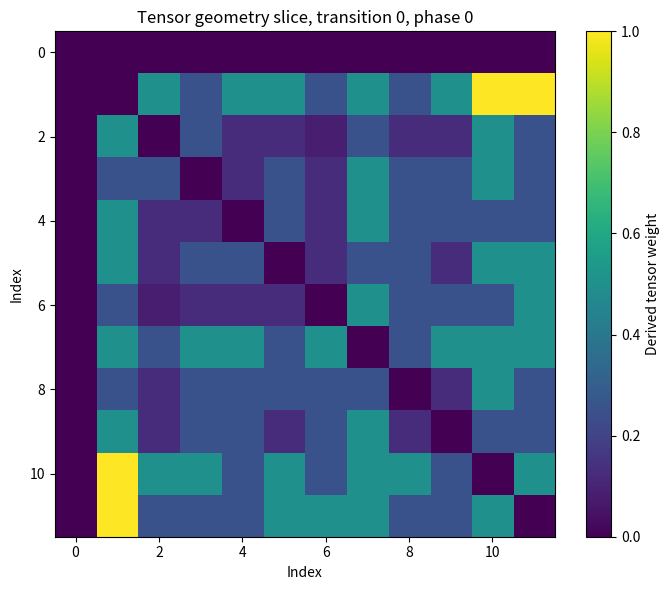
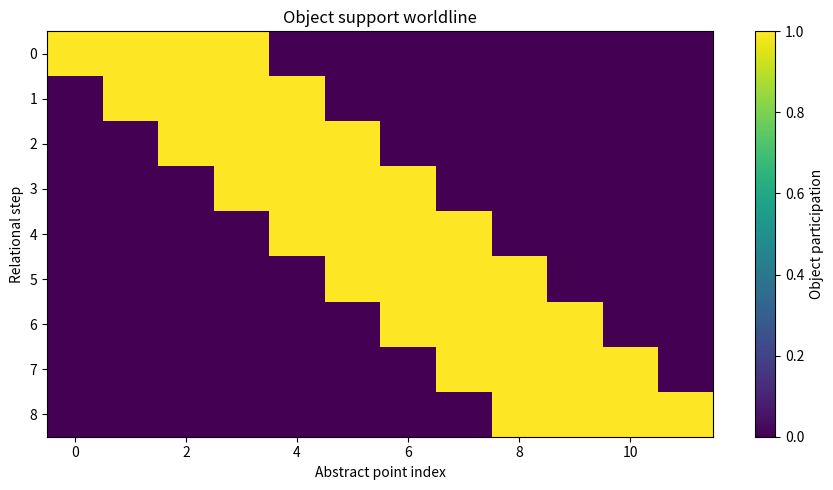
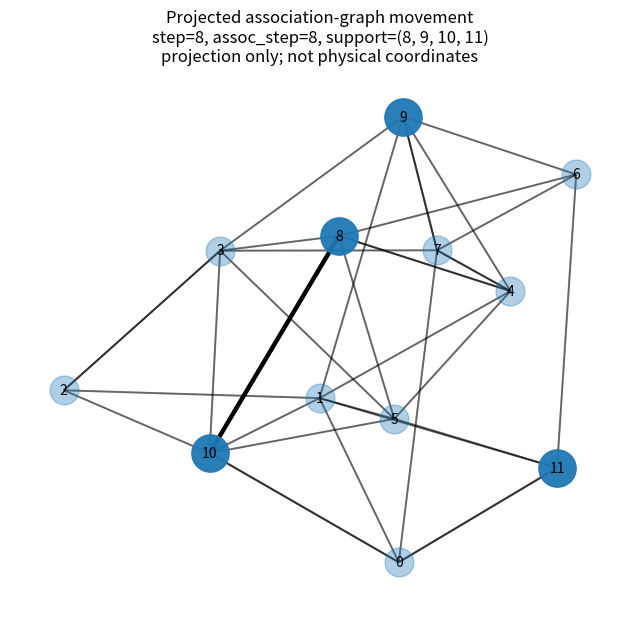

Recreate these plots in Python, in order.
# scalar_field_geometry.py

from __future__ import annotations

from collections import deque
from dataclasses import dataclass
from pathlib import Path
from typing import Callable, Iterable, Literal, Protocol, Sequence

import hashlib
import json
import numpy as np
from numpy.typing import NDArray


FloatArray = NDArray[np.float64]
IntArray = NDArray[np.int64]

GraphMode = Literal["directed", "undirected"]
PathScope = Literal["completed", "active_phase"]
InitialAssociationRule = Literal[
    "random_distinct_no_self",
    "cyclic_offsets",
]


# =============================================================================
# 1. Rule protocols
# =============================================================================

class PhaseRule(Protocol):
    def __call__(self, ell: int) -> int:
        ...


class PairWeightRule(Protocol):
    def __call__(self, path_lengths: FloatArray) -> FloatArray:
        ...


class TripletLiftRule(Protocol):
    def __call__(self, pair_weights: FloatArray) -> FloatArray:
        ...


class ScalarUpdateRule(Protocol):
    def __call__(self, context: "ScalarUpdateContext") -> FloatArray:
        ...


class AssociationRemapRule(Protocol):
    name: str

    def __call__(self, context: "RemapContext") -> IntArray:
        ...


# =============================================================================
# 2. Association-state validation and provenance
# =============================================================================

def _jsonable_metadata(metadata: dict[str, object] | None) -> dict[str, object]:
    if metadata is None:
        return {}

    return json.loads(json.dumps(metadata, sort_keys=True, default=str))


def association_fingerprint(
    *,
    assoc: IntArray,
    step: int,
    rule_name: str,
    parent_fingerprint: str | None,
    metadata: dict[str, object] | None = None,
) -> str:
    """
    Stable fingerprint for one association-state snapshot.

    The fingerprint records:
        - association table,
        - step,
        - producing rule,
        - parent state fingerprint,
        - optional metadata.

    This does not prevent remapping.
    It prevents silent mutation of already-produced records.
    """

    payload = {
        "assoc": np.asarray(assoc, dtype=np.int64).tolist(),
        "step": int(step),
        "rule_name": str(rule_name),
        "parent_fingerprint": parent_fingerprint,
        "metadata": _jsonable_metadata(metadata),
    }

    encoded = json.dumps(payload, sort_keys=True).encode("utf-8")
    return hashlib.sha256(encoded).hexdigest()


def validate_association_array(
    assoc: IntArray,
    *,
    allow_self_association: bool = False,
) -> IntArray:
    """
    Validate an association table.

    Required shape:
        assoc[n_points, 3]

    Meaning:
        assoc[i, r] = point associated to i in slot r.

    Conditions:
        - exactly three slots per point,
        - target indices in range,
        - three distinct targets per point,
        - no self-association unless explicitly allowed.
    """

    assoc = np.asarray(assoc, dtype=np.int64)

    if assoc.ndim != 2 or assoc.shape[1] != 3:
        raise ValueError("assoc must have shape (n_points, 3).")

    n_points = int(assoc.shape[0])

    if n_points < 4:
        raise ValueError("n_points must be at least 4.")

    if np.any(assoc < 0) or np.any(assoc >= n_points):
        raise ValueError("Association target out of range.")

    for i in range(n_points):
        targets = list(map(int, assoc[i]))

        if len(set(targets)) != 3:
            raise ValueError(
                f"Point {i} must have exactly three distinct associates."
            )

        if not allow_self_association and i in targets:
            raise ValueError(
                f"Point {i} cannot associate to itself."
            )

    return assoc


@dataclass(frozen=True)
class FrozenAssociationState:
    """
    One immutable association-geometry snapshot.

    This state cannot be edited in place.

    Remapping is allowed only by producing a new FrozenAssociationState through
    a named AssociationRemapRule.
    """

    assoc: IntArray
    step: int
    rule_name: str
    fingerprint: str
    parent_fingerprint: str | None = None
    metadata: dict[str, object] | None = None
    allow_self_association: bool = False
    initial_phi_previous: FloatArray | None = None

    def __post_init__(self) -> None:
        assoc = validate_association_array(
            self.assoc,
            allow_self_association=self.allow_self_association,
        )

        expected = association_fingerprint(
            assoc=assoc,
            step=self.step,
            rule_name=self.rule_name,
            parent_fingerprint=self.parent_fingerprint,
            metadata=self.metadata,
        )

        if self.fingerprint != expected:
            raise ValueError("Association fingerprint mismatch.")

        assoc = assoc.copy()
        assoc.setflags(write=False)

        object.__setattr__(self, "assoc", assoc)

    @property
    def n_points(self) -> int:
        return int(self.assoc.shape[0])

    def target(self, point: int, phase: int) -> int:
        return int(self.assoc[point, phase % 3])

    def active_edges(
        self,
        *,
        phase: int,
        graph_mode: GraphMode,
    ) -> list[tuple[int, int]]:
        """
        Phase-local active association edges.
        """

        r = phase % 3
        edges: list[tuple[int, int]] = []

        for i in range(self.n_points):
            j = int(self.assoc[i, r])
            edges.append((i, j))

            if graph_mode == "undirected":
                edges.append((j, i))

        return edges

    def completed_edges(
        self,
        *,
        graph_mode: GraphMode,
    ) -> list[tuple[int, int]]:
        """
        All three association slots for every point.
        """

        edges: list[tuple[int, int]] = []

        for i in range(self.n_points):
            for r in range(3):
                j = int(self.assoc[i, r])
                edges.append((i, j))

                if graph_mode == "undirected":
                    edges.append((j, i))

        return edges

    def verify(self) -> bool:
        expected = association_fingerprint(
            assoc=self.assoc,
            step=self.step,
            rule_name=self.rule_name,
            parent_fingerprint=self.parent_fingerprint,
            metadata=self.metadata,
        )

        return expected == self.fingerprint and not self.assoc.flags.writeable


# =============================================================================
# 3. Initial association generation
# =============================================================================

def generate_initial_association_state(
    *,
    n_points: int,
    seed: int,
    generation_rule: InitialAssociationRule = "random_distinct_no_self",
    allow_self_association: bool = False,
) -> FrozenAssociationState:
    """
    Automatically generate G_0.

    This function is the only initial association generator.

    It does not govern later remapping. Later association changes must pass
    through an AssociationRemapRule.
    """

    if n_points < 4:
        raise ValueError("n_points must be at least 4.")

    if generation_rule == "random_distinct_no_self":
        rng = np.random.default_rng(seed)
        assoc = np.zeros((n_points, 3), dtype=np.int64)

        for i in range(n_points):
            candidates = [j for j in range(n_points) if allow_self_association or j != i]
            assoc[i] = rng.choice(candidates, size=3, replace=False)

    elif generation_rule == "cyclic_offsets":
        assoc = np.zeros((n_points, 3), dtype=np.int64)

        for i in range(n_points):
            assoc[i, 0] = (i + 1) % n_points
            assoc[i, 1] = (i + 2) % n_points
            assoc[i, 2] = (i + 3) % n_points

    else:
        raise ValueError(f"Unknown generation_rule: {generation_rule}")

    metadata = {
        "initial_seed": int(seed),
        "generation_rule": generation_rule,
        "allow_self_association": bool(allow_self_association),
    }

    rule_name = f"initial::{generation_rule}"

    fingerprint = association_fingerprint(
        assoc=assoc,
        step=0,
        rule_name=rule_name,
        parent_fingerprint=None,
        metadata=metadata,
    )

    return FrozenAssociationState(
        assoc=assoc,
        step=0,
        rule_name=rule_name,
        fingerprint=fingerprint,
        parent_fingerprint=None,
        metadata=metadata,
        allow_self_association=allow_self_association,
    )


# =============================================================================
# 4. Geometry reports from association state
# =============================================================================

def cyclic_phase_rule(ell: int) -> int:
    return ell % 3


def adjacency_from_association_state(
    *,
    state: FrozenAssociationState,
    graph_mode: GraphMode,
    path_scope: PathScope,
    phase: int,
) -> IntArray:
    """
    Build adjacency from association state.

    path_scope="completed":
        use all three association slots.

    path_scope="active_phase":
        use only the slot active in the selected phase.
    """

    adjacency = np.zeros((state.n_points, state.n_points), dtype=np.int64)

    if path_scope == "completed":
        edges = state.completed_edges(graph_mode=graph_mode)
    elif path_scope == "active_phase":
        edges = state.active_edges(phase=phase, graph_mode=graph_mode)
    else:
        raise ValueError(f"Unknown path_scope: {path_scope}")

    for i, j in edges:
        adjacency[i, j] = 1

    return adjacency


def all_pairs_shortest_path_lengths(adjacency: IntArray) -> FloatArray:
    """
    Association-native path length.

    L[i,j] = shortest number of association steps from i to j.
    L[i,j] = np.inf if unreachable.

    This is not coordinate distance.
    """

    adjacency = np.asarray(adjacency, dtype=np.int64)

    if adjacency.ndim != 2 or adjacency.shape[0] != adjacency.shape[1]:
        raise ValueError("adjacency must be square.")

    n = int(adjacency.shape[0])
    L = np.full((n, n), np.inf, dtype=np.float64)

    for source in range(n):
        L[source, source] = 0.0

        queue: deque[int] = deque([source])
        visited = {source}

        while queue:
            i = queue.popleft()

            for raw_j in np.where(adjacency[i] != 0)[0]:
                j = int(raw_j)

                if j not in visited:
                    visited.add(j)
                    L[source, j] = L[source, i] + 1.0
                    queue.append(j)

    return L

@dataclass(frozen=True)
class ShortestPathRecord:
    """
    Readout record for one association-native shortest path.

    This is a diagnostic/report over association geometry.
    It does not modify scalar values or associations.
    """

    source: int
    target: int
    path: tuple[int, ...]
    length: int
    reachable: bool


def shortest_path_from_adjacency(
    adjacency: IntArray,
    *,
    source: int,
    target: int,
) -> ShortestPathRecord:
    """
    Return one shortest association path from source to target.

    The path is computed by BFS over the supplied adjacency matrix.

    If target is unreachable:

        path = ()
        length = -1
        reachable = False

    This is not coordinate distance.
    This is not a scalar-value path.
    This is a graph-combinatorial readout from association geometry.
    It does not modify scalar values or associations.
    """

    adjacency = np.asarray(adjacency, dtype=np.int64)

    if adjacency.ndim != 2 or adjacency.shape[0] != adjacency.shape[1]:
        raise ValueError("adjacency must be square.")

    n = int(adjacency.shape[0])

    if source < 0 or source >= n:
        raise ValueError(f"source out of range: {source}")

    if target < 0 or target >= n:
        raise ValueError(f"target out of range: {target}")

    if source == target:
        return ShortestPathRecord(
            source=source,
            target=target,
            path=(source,),
            length=0,
            reachable=True,
        )

    queue: deque[int] = deque([source])
    visited = {source}
    predecessor: dict[int, int] = {}

    while queue:
        current = queue.popleft()

        for raw_neighbor in np.where(adjacency[current] != 0)[0]:
            neighbor = int(raw_neighbor)

            if neighbor in visited:
                continue

            visited.add(neighbor)
            predecessor[neighbor] = current

            if neighbor == target:
                # Reconstruct path by walking backward from target.
                path_reversed = [target]
                cursor = target

                while cursor != source:
                    cursor = predecessor[cursor]
                    path_reversed.append(cursor)

                path = tuple(reversed(path_reversed))

                return ShortestPathRecord(
                    source=source,
                    target=target,
                    path=path,
                    length=len(path) - 1,
                    reachable=True,
                )

            queue.append(neighbor)

    return ShortestPathRecord(
        source=source,
        target=target,
        path=(),
        length=-1,
        reachable=False,
    )


def shortest_path_between_points(
    *,
    state: FrozenAssociationState,
    source: int,
    target: int,
    graph_mode: GraphMode,
    path_scope: PathScope,
    phase: int,
) -> ShortestPathRecord:
    """
    Return one shortest path between two field points using association geometry.

    path_scope="completed":
        use all three association slots.

    path_scope="active_phase":
        use only the association slot active in the supplied phase.

    This function only reads association geometry.
    It does not inspect scalar values.
    It does not modify association states.
    It does not certify or impose a relational path.
    """

    adjacency = adjacency_from_association_state(
        state=state,
        graph_mode=graph_mode,
        path_scope=path_scope,
        phase=phase,
    )

    return shortest_path_from_adjacency(
        adjacency,
        source=source,
        target=target,
    )


def inverse_length_pair_weight(path_lengths: FloatArray) -> FloatArray:
    """
    Example pair-weight rule.

    W[i,j] = 1 / L[i,j] for connected distinct points.
    W[i,i] = 0.
    W[i,j] = 0 if disconnected.
    """

    L = np.asarray(path_lengths, dtype=np.float64)
    W = np.zeros_like(L, dtype=np.float64)

    valid = np.isfinite(L) & (L > 0.0)
    W[valid] = 1.0 / L[valid]

    return W


def bounded_inverse_length_pair_weight(path_lengths: FloatArray) -> FloatArray:
    """
    Example pair-weight rule.

    W[i,j] = 1 / (1 + L[i,j]) for connected distinct points.
    W[i,i] = 0.
    W[i,j] = 0 if disconnected.
    """

    L = np.asarray(path_lengths, dtype=np.float64)
    W = np.zeros_like(L, dtype=np.float64)

    valid = np.isfinite(L) & (L > 0.0)
    W[valid] = 1.0 / (1.0 + L[valid])

    return W


def product_triplet_lift(pair_weights: FloatArray) -> FloatArray:
    """
    Example triplet-lift rule.

    T[i,j,k] = W[i,j] * W[j,k] * W[k,i]

    This is a derived rank-3 tensor geometry, not a scalar-field value.
    """

    W = np.asarray(pair_weights, dtype=np.float64)

    if W.ndim != 2 or W.shape[0] != W.shape[1]:
        raise ValueError("pair_weights must be square.")

    T = np.einsum("ij,jk,ki->ijk", W, W, W)
    n = W.shape[0]

    for i in range(n):
        T[i, i, :] = 0.0
        T[i, :, i] = 0.0
        T[:, i, i] = 0.0

    return T.astype(np.float64)


def minimum_triplet_lift(pair_weights: FloatArray) -> FloatArray:
    """
    Example triplet-lift rule.

    T[i,j,k] = min(W[i,j], W[j,k], W[k,i])
    """

    W = np.asarray(pair_weights, dtype=np.float64)

    if W.ndim != 2 or W.shape[0] != W.shape[1]:
        raise ValueError("pair_weights must be square.")

    n = int(W.shape[0])
    T = np.zeros((n, n, n), dtype=np.float64)

    for i in range(n):
        for j in range(n):
            for k in range(n):
                if i == j or j == k or k == i:
                    continue

                T[i, j, k] = min(W[i, j], W[j, k], W[k, i])

    return T


@dataclass(frozen=True)
class GeometrySnapshot:
    """
    Derived geometry report for one layer.

    This object is derived from the association state.

    It contains:
        - adjacency,
        - path lengths,
        - pair weights,
        - rank-3 tensor geometry.
    """

    state: FrozenAssociationState
    ell: int
    phase: int
    adjacency: IntArray
    path_lengths: FloatArray
    pair_weights: FloatArray
    tensor_geometry: FloatArray


def build_geometry_snapshot(
    *,
    state: FrozenAssociationState,
    ell: int,
    phase_rule: PhaseRule,
    graph_mode: GraphMode,
    path_scope: PathScope,
    pair_weight_rule: PairWeightRule,
    triplet_lift_rule: TripletLiftRule,
) -> GeometrySnapshot:
    """
    Pure geometry pipeline:

        association state
            -> adjacency
                -> path lengths
                    -> pair weights
                        -> rank-3 tensor geometry

    No scalar field values are used.
    """

    phase = int(phase_rule(ell)) % 3

    adjacency = adjacency_from_association_state(
        state=state,
        graph_mode=graph_mode,
        path_scope=path_scope,
        phase=phase,
    )

    path_lengths = all_pairs_shortest_path_lengths(adjacency)
    pair_weights = np.asarray(pair_weight_rule(path_lengths), dtype=np.float64)
    tensor_geometry = np.asarray(triplet_lift_rule(pair_weights), dtype=np.float64)

    n = state.n_points

    if pair_weights.shape != (n, n):
        raise ValueError(
            f"pair_weight_rule returned shape {pair_weights.shape}; expected {(n, n)}."
        )

    if tensor_geometry.shape != (n, n, n):
        raise ValueError(
            "triplet_lift_rule returned shape "
            f"{tensor_geometry.shape}; expected {(n, n, n)}."
        )

    return GeometrySnapshot(
        state=state,
        ell=ell,
        phase=phase,
        adjacency=adjacency,
        path_lengths=path_lengths,
        pair_weights=pair_weights,
        tensor_geometry=tensor_geometry,
    )


# =============================================================================
# 5. Scalar update and remap contexts
# =============================================================================

@dataclass(frozen=True)
class ScalarUpdateContext:
    """
    Context passed into the externally supplied scalar update rule.

    The engine does not hard-code SOO. Second-order rules may use
    phi_previous. First-order/control rules may ignore it.
    """

    ell: int
    phase: int
    phi_current: FloatArray
    geometry: GeometrySnapshot
    phi_previous: FloatArray | None = None


@dataclass(frozen=True)
class RemapContext:
    """
    Context passed into the externally supplied association remap rule.

    Remapping is allowed only through this explicit boundary.
    """

    ell: int
    phase: int
    state_current: FrozenAssociationState
    phi_current: FloatArray
    phi_next: FloatArray
    geometry: GeometrySnapshot


@dataclass(frozen=True)
class IdentityRemapRule:
    """
    Negative-control remap rule.

    Produces no association change.
    """

    name: str = "identity_no_remap"

    def __call__(self, context: RemapContext) -> IntArray:
        return context.state_current.assoc.copy()


@dataclass(frozen=True)
class SlotRotationRemapRule:
    """
    Demonstration remap rule.

    It rotates association slots:

        [a0, a1, a2] -> [a1, a2, a0]

    This is useful for testing that remapping infrastructure works.

    It is not a physical/SOO claim.
    """

    name: str = "demo_slot_rotation"

    def __call__(self, context: RemapContext) -> IntArray:
        return np.roll(context.state_current.assoc, shift=-1, axis=1)


def apply_association_remap(
    *,
    context: RemapContext,
    remap_rule: AssociationRemapRule,
    allow_self_association: bool = False,
) -> FrozenAssociationState:
    """
    Legal association transition:

        G_ell -> G_{ell+1}

    No model code should mutate G_ell in place.
    """

    next_assoc = np.asarray(remap_rule(context), dtype=np.int64)
    next_assoc = validate_association_array(
        next_assoc,
        allow_self_association=allow_self_association,
    )

    next_step = context.state_current.step + 1

    metadata = {
        "ell": int(context.ell),
        "phase": int(context.phase),
        "remap_rule": remap_rule.name,
        "parent_step": int(context.state_current.step),
    }

    fingerprint = association_fingerprint(
        assoc=next_assoc,
        step=next_step,
        rule_name=remap_rule.name,
        parent_fingerprint=context.state_current.fingerprint,
        metadata=metadata,
    )

    return FrozenAssociationState(
        assoc=next_assoc,
        step=next_step,
        rule_name=remap_rule.name,
        fingerprint=fingerprint,
        parent_fingerprint=context.state_current.fingerprint,
        metadata=metadata,
        allow_self_association=allow_self_association,
    )


# =============================================================================
# 6. Example scalar update rule
# =============================================================================

@dataclass(frozen=True)
class ContrastTensorUpdateRule:
    """
    Example scalar update rule.

    This is a replaceable demonstration rule.

    It updates point i from the contrast between i and its active associate j,
    weighted by tensor completions around (i,j).

    This rule is not hard-coded into the engine.
    """

    stiffness: float

    def __call__(self, context: ScalarUpdateContext) -> FloatArray:
        phi = np.asarray(context.phi_current, dtype=np.float64)
        state = context.geometry.state
        T = context.geometry.tensor_geometry
        phase = context.phase

        next_phi = phi.copy()

        for i in range(state.n_points):
            j = state.target(i, phase)

            coupling_ij = float(np.sum(T[i, j, :]))
            contrast = phi[j] - phi[i]

            next_phi[i] = phi[i] + self.stiffness * coupling_ij * contrast

        return next_phi


# =============================================================================
# 7. Full scalar-field geometry engine
# =============================================================================

@dataclass(frozen=True)
class ScalarFieldGeometryConfig:
    """
    Full module configuration.

    Every model-bearing rule is passed in explicitly.
    """

    initial_state: FrozenAssociationState
    initial_phi: FloatArray
    n_layers: int

    graph_mode: GraphMode
    path_scope: PathScope

    phase_rule: PhaseRule
    pair_weight_rule: PairWeightRule
    triplet_lift_rule: TripletLiftRule
    scalar_update_rule: ScalarUpdateRule
    association_remap_rule: AssociationRemapRule

    allow_self_association: bool = False
    initial_phi_previous: FloatArray | None = None


@dataclass(frozen=True)
class ScalarFieldGeometryResult:
    """
    Complete scalar-field geometry run.

    states:
        G_0, G_1, ..., G_{n_layers-1}

    phi:
        scalar field layers Phi[ell, i]

    geometry_snapshots:
        derived geometry reports used for transitions.
        length = n_layers - 1
    """

    states: list[FrozenAssociationState]
    phi: FloatArray
    geometry_snapshots: list[GeometrySnapshot]


def run_scalar_field_geometry(
    config: ScalarFieldGeometryConfig,
) -> ScalarFieldGeometryResult:
    """
    Coherent scalar field geometry engine.

    Update order per transition:

        G_ell
            -> geometry report
                -> Phi_{ell+1}
                    -> G_{ell+1} by named remap rule

    Association states are immutable snapshots.
    Remapping occurs only through association_remap_rule.
    """

    if config.n_layers < 1:
        raise ValueError("n_layers must be at least 1.")

    initial_phi = np.asarray(config.initial_phi, dtype=np.float64)

    n = config.initial_state.n_points

    if initial_phi.shape != (n,):
        raise ValueError(f"initial_phi must have shape {(n,)}, got {initial_phi.shape}.")

    phi = np.zeros((config.n_layers, n), dtype=np.float64)
    phi[0] = initial_phi

    states: list[FrozenAssociationState] = [config.initial_state]
    geometry_snapshots: list[GeometrySnapshot] = []

    for ell in range(config.n_layers - 1):
        current_state = states[-1]

        if not current_state.verify():
            raise ValueError(f"Association state at ell={ell} failed verification.")

        geometry = build_geometry_snapshot(
            state=current_state,
            ell=ell,
            phase_rule=config.phase_rule,
            graph_mode=config.graph_mode,
            path_scope=config.path_scope,
            pair_weight_rule=config.pair_weight_rule,
            triplet_lift_rule=config.triplet_lift_rule,
        )

        update_context = ScalarUpdateContext(
            ell=ell,
            phase=geometry.phase,
            phi_current=phi[ell].copy(),
            geometry=geometry,
            phi_previous=(phi[ell - 1].copy() if ell > 0 else (np.asarray(config.initial_phi_previous, dtype=np.float64).copy() if config.initial_phi_previous is not None else None)),
        )

        next_phi = np.asarray(config.scalar_update_rule(update_context), dtype=np.float64)

        if next_phi.shape != (n,):
            raise ValueError(
                f"scalar_update_rule returned shape {next_phi.shape}; expected {(n,)}."
            )

        phi[ell + 1] = next_phi

        remap_context = RemapContext(
            ell=ell,
            phase=geometry.phase,
            state_current=current_state,
            phi_current=phi[ell].copy(),
            phi_next=next_phi.copy(),
            geometry=geometry,
        )

        next_state = apply_association_remap(
            context=remap_context,
            remap_rule=config.association_remap_rule,
            allow_self_association=config.allow_self_association,
        )

        states.append(next_state)
        geometry_snapshots.append(geometry)

    return ScalarFieldGeometryResult(
        states=states,
        phi=phi,
        geometry_snapshots=geometry_snapshots,
    )


# =============================================================================
# 8. Visualization: tensor slice heatmaps
# =============================================================================

def plot_tensor_slice_heatmap(
    tensor_geometry: FloatArray,
    *,
    fixed_axis: Literal[0, 1, 2] = 2,
    fixed_index: int = 0,
    title: str | None = None,
    show: bool = True,
    save_path: str | Path | None = None,
):
    """
    Tensor slice heatmap.

    Shows:
        active T[i,j,k] values.

    Ontological status:
        direct tensor data.
    """

    import matplotlib.pyplot as plt

    T = np.asarray(tensor_geometry, dtype=np.float64)

    if T.ndim != 3 or not (T.shape[0] == T.shape[1] == T.shape[2]):
        raise ValueError("tensor_geometry must be cubic rank-3.")

    n = T.shape[0]

    if fixed_index < 0 or fixed_index >= n:
        raise ValueError("fixed_index out of range.")

    if fixed_axis == 0:
        data = T[fixed_index, :, :]
        label = f"T[{fixed_index}, :, :]"
    elif fixed_axis == 1:
        data = T[:, fixed_index, :]
        label = f"T[:, {fixed_index}, :]"
    elif fixed_axis == 2:
        data = T[:, :, fixed_index]
        label = f"T[:, :, {fixed_index}]"
    else:
        raise ValueError("fixed_axis must be 0, 1, or 2.")

    fig, ax = plt.subplots(figsize=(7, 6))
    image = ax.imshow(data, aspect="auto", interpolation="nearest")

    ax.set_xlabel("Index")
    ax.set_ylabel("Index")
    ax.set_title(title or f"Tensor slice heatmap: {label}")

    colorbar = fig.colorbar(image, ax=ax)
    colorbar.set_label("Derived tensor weight")

    fig.tight_layout()

    if save_path is not None:
        fig.savefig(save_path, dpi=160)

    if show:
        plt.show()

    return fig


def plot_tensor_slice_from_result(
    result: ScalarFieldGeometryResult,
    *,
    transition_index: int,
    fixed_axis: Literal[0, 1, 2] = 2,
    fixed_index: int = 0,
    show: bool = True,
    save_path: str | Path | None = None,
):
    geometry = result.geometry_snapshots[transition_index]

    return plot_tensor_slice_heatmap(
        geometry.tensor_geometry,
        fixed_axis=fixed_axis,
        fixed_index=fixed_index,
        title=(
            f"Tensor geometry slice, transition {transition_index}, "
            f"phase {geometry.phase}"
        ),
        show=show,
        save_path=save_path,
    )


# =============================================================================
# 9. Visualization: support worldline
# =============================================================================

def support_worldline_matrix(
    *,
    support_path: Sequence[Iterable[int]],
    n_points: int,
) -> FloatArray:
    """
    M[t,i] = 1 if point i participates in the object at step t.

    Ontological status:
        direct relational participation.
    """

    M = np.zeros((len(support_path), n_points), dtype=np.float64)

    for t, support in enumerate(support_path):
        for raw_i in support:
            i = int(raw_i)

            if i < 0 or i >= n_points:
                raise ValueError(f"Support point {i} at step {t} is out of range.")

            M[t, i] = 1.0

    return M


def relational_overlap_path(
    support_path: Sequence[Iterable[int]],
) -> list[float]:
    """
    Consecutive support overlap.

    High overlap:
        relationally continuous movement.

    Low overlap:
        jump-like remapping.
    """

    overlaps: list[float] = []

    for t in range(len(support_path) - 1):
        a = set(map(int, support_path[t]))
        b = set(map(int, support_path[t + 1]))

        union = a | b

        overlaps.append(1.0 if not union else len(a & b) / len(union))

    return overlaps


def plot_support_worldline(
    *,
    support_path: Sequence[Iterable[int]],
    n_points: int,
    title: str = "Support worldline",
    show: bool = True,
    save_path: str | Path | None = None,
):
    """
    Support worldline plot.

    Shows:
        which abstract points participate over relational time.

    Ontological status:
        direct relational participation.
    """

    import matplotlib.pyplot as plt

    M = support_worldline_matrix(
        support_path=support_path,
        n_points=n_points,
    )

    fig, ax = plt.subplots(figsize=(9, 5))
    image = ax.imshow(M, aspect="auto", interpolation="nearest")

    ax.set_xlabel("Abstract point index")
    ax.set_ylabel("Relational step")
    ax.set_title(title)

    colorbar = fig.colorbar(image, ax=ax)
    colorbar.set_label("Object participation")

    fig.tight_layout()

    if save_path is not None:
        fig.savefig(save_path, dpi=160)

    if show:
        plt.show()

    return fig


# =============================================================================
# 10. Visualization: projected graph animation
# =============================================================================

def _import_networkx():
    try:
        import networkx as nx
    except ImportError as exc:
        raise ImportError(
            "Projected graph animation requires networkx. "
            "Install with: pip install networkx"
        ) from exc

    return nx


def union_edges_from_states(
    *,
    states: Sequence[FrozenAssociationState],
    graph_mode: GraphMode,
) -> list[tuple[int, int]]:
    edge_set: set[tuple[int, int]] = set()

    for state in states:
        for i, j in state.completed_edges(graph_mode=graph_mode):
            edge_set.add((int(i), int(j)))

    return sorted(edge_set)


def animate_projected_graph(
    *,
    states: Sequence[FrozenAssociationState],
    support_path: Sequence[Iterable[int]],
    graph_mode: GraphMode = "undirected",
    layout_seed: int = 7,
    interval_ms: int = 900,
    title: str = "Projected relational movement",
    save_path: str | Path | None = None,
    show: bool = True,
):
    """
    Projected graph animation.

    Shows:
        intuitive movement picture.

    Ontological status:
        projection only, not physical space.

    Important:
        node positions are drawing coordinates produced by the graph layout.
        They are not model coordinates.
    """

    import matplotlib.pyplot as plt
    from matplotlib.animation import FuncAnimation, PillowWriter

    nx = _import_networkx()

    if len(states) != len(support_path):
        raise ValueError("states and support_path must have the same length.")

    if not states:
        raise ValueError("states must be non-empty.")

    n = states[0].n_points

    for state in states:
        if state.n_points != n:
            raise ValueError("All states must have the same number of points.")

    union_edges = union_edges_from_states(
        states=states,
        graph_mode=graph_mode,
    )

    G_union = nx.Graph() if graph_mode == "undirected" else nx.DiGraph()
    G_union.add_nodes_from(range(n))
    G_union.add_edges_from(union_edges)

    # Fixed projection-only layout from the union graph.
    pos = nx.spring_layout(G_union, seed=layout_seed)

    fig, ax = plt.subplots(figsize=(8, 7))

    def draw_frame(frame_index: int) -> None:
        ax.clear()

        state = states[frame_index]
        support = set(map(int, support_path[frame_index]))

        current_edges = state.completed_edges(graph_mode=graph_mode)
        support_edges = [
            (i, j)
            for i, j in current_edges
            if i in support and j in support
        ]

        ambient_nodes = [i for i in range(n) if i not in support]
        support_nodes = sorted(support)

        G_current = nx.Graph() if graph_mode == "undirected" else nx.DiGraph()
        G_current.add_nodes_from(range(n))
        G_current.add_edges_from(current_edges)

        ax.set_title(
            f"{title}\n"
            f"step={frame_index}, assoc_step={state.step}, "
            f"support={tuple(support_nodes)}\n"
            f"projection only; not physical coordinates"
        )

        nx.draw_networkx_edges(
            G_union,
            pos,
            edgelist=union_edges,
            ax=ax,
            alpha=0.10,
            width=1.0,
        )

        nx.draw_networkx_edges(
            G_current,
            pos,
            edgelist=current_edges,
            ax=ax,
            alpha=0.30,
            width=1.4,
        )

        nx.draw_networkx_edges(
            G_current,
            pos,
            edgelist=support_edges,
            ax=ax,
            alpha=0.90,
            width=3.0,
        )

        nx.draw_networkx_nodes(
            G_current,
            pos,
            nodelist=ambient_nodes,
            ax=ax,
            node_size=430,
            alpha=0.35,
        )

        nx.draw_networkx_nodes(
            G_current,
            pos,
            nodelist=support_nodes,
            ax=ax,
            node_size=720,
            alpha=0.95,
        )

        nx.draw_networkx_labels(
            G_current,
            pos,
            ax=ax,
            font_size=10,
        )

        ax.axis("off")

    animation = FuncAnimation(
        fig,
        draw_frame,
        frames=len(states),
        interval=interval_ms,
        repeat=True,
    )

    if save_path is not None:
        save_path = Path(save_path)

        if save_path.suffix.lower() == ".gif":
            fps = max(1, int(1000 / interval_ms))
            animation.save(save_path, writer=PillowWriter(fps=fps))
        else:
            animation.save(save_path)

    if show:
        plt.show()

    return animation


# =============================================================================
# 11. Example usage
# =============================================================================

def example_usage() -> ScalarFieldGeometryResult:
    """
    Minimal working example.

    Dependencies:

        pip install numpy matplotlib networkx pillow

    Run:

        python scalar_field_geometry.py
    """

    initial_state = generate_initial_association_state(
        n_points=12,
        seed=20260626,
        generation_rule="random_distinct_no_self",
    )

    assert initial_state.verify()

    initial_phi = np.array(
        [
            1.0,
            -1.0,
            0.75,
            -0.75,
            0.50,
            -0.50,
            0.25,
            -0.25,
            0.125,
            -0.125,
            0.0,
            0.0,
        ],
        dtype=np.float64,
    )

    config = ScalarFieldGeometryConfig(
        initial_state=initial_state,
        initial_phi=initial_phi,
        n_layers=9,
        graph_mode="undirected",
        path_scope="completed",
        phase_rule=cyclic_phase_rule,
        pair_weight_rule=inverse_length_pair_weight,
        triplet_lift_rule=product_triplet_lift,
        scalar_update_rule=ContrastTensorUpdateRule(stiffness=0.1),

        # Use IdentityRemapRule for a negative-control/no-remap run.
        # Replace with an admitted remap rule when testing remapping.
        association_remap_rule=IdentityRemapRule(),

        allow_self_association=False,
    )

    result = run_scalar_field_geometry(config)

    print("Initial association fingerprint:")
    print(result.states[0].fingerprint)

    print("\nFinal association fingerprint:")
    print(result.states[-1].fingerprint)

    print("\nScalar field Phi[ell, i]:")
    print(result.phi)

    print("\nAssociation states verified:")
    print([state.verify() for state in result.states])

    # -------------------------------------------------------------------------
    # Visualization layer 1:
    # Tensor slice heatmap.
    # Ontological status: direct tensor data.
    # -------------------------------------------------------------------------

    plot_tensor_slice_from_result(
        result,
        transition_index=0,
        fixed_axis=2,
        fixed_index=0,
        save_path="tensor_slice_transition_0_k_0.png",
        show=True,
    )

    # -------------------------------------------------------------------------
    # Visualization layer 2:
    # Support worldline.
    # Ontological status: direct relational participation.
    # -------------------------------------------------------------------------

    support_path = [
        (0, 1, 2, 3),
        (1, 2, 3, 4),
        (2, 3, 4, 5),
        (3, 4, 5, 6),
        (4, 5, 6, 7),
        (5, 6, 7, 8),
        (6, 7, 8, 9),
        (7, 8, 9, 10),
        (8, 9, 10, 11),
    ]

    print("\nRelational support overlaps:")
    for idx, overlap in enumerate(relational_overlap_path(support_path)):
        print(f"{idx} -> {idx + 1}: {overlap:.3f}")

    plot_support_worldline(
        support_path=support_path,
        n_points=initial_state.n_points,
        title="Object support worldline",
        save_path="support_worldline.png",
        show=True,
    )

    # -------------------------------------------------------------------------
    # Visualization layer 3:
    # Projected graph animation.
    # Ontological status: projection only, not physical space.
    # -------------------------------------------------------------------------

    animate_projected_graph(
        states=result.states,
        support_path=support_path,
        graph_mode="undirected",
        layout_seed=11,
        interval_ms=900,
        title="Projected association-graph movement",
        save_path="projected_relational_movement.gif",
        show=True,
    )

    return result


if __name__ == "__main__":
    example_usage()
